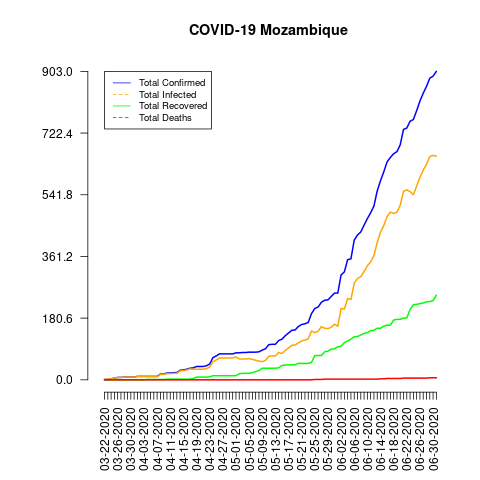

Source data for this figure (header and first rows):
date, total_confirmed, total_deaths, total_recovered, total_infected, mortality_rate, recovery_rate, daily_growth_rate
03-22-2020, 1, 0, 0, 1, 0.0, 0.0, 1
03-23-2020, 1, 0, 0, 1, 0.0, 0.0, 1.0
03-24-2020, 3, 0, 0, 3, 0.0, 0.0, 3.0
03-25-2020, 5, 0, 0, 5, 0.0, 0.0, 1.667
03-26-2020, 7, 0, 0, 7, 0.0, 0.0, 1.4
03-27-2020, 7, 0, 0, 7, 0.0, 0.0, 1.0
03-28-2020, 8, 0, 0, 8, 0.0, 0.0, 1.143
03-29-2020, 8, 0, 0, 8, 0.0, 0.0, 1.0
03-30-2020, 8, 0, 0, 8, 0.0, 0.0, 1.0
03-31-2020, 8, 0, 0, 8, 0.0, 0.0, 1.0
04-01-2020, 10, 0, 0, 10, 0.0, 0.0, 1.25
04-02-2020, 10, 0, 0, 10, 0.0, 0.0, 1.0
04-03-2020, 10, 0, 0, 10, 0.0, 0.0, 1.0
04-04-2020, 10, 0, 1, 9, 0.0, 10.0, 1.0
04-05-2020, 10, 0, 1, 9, 0.0, 10.0, 1.0
04-06-2020, 10, 0, 1, 9, 0.0, 10.0, 1.0
04-07-2020, 10, 0, 1, 9, 0.0, 10.0, 1.0
04-08-2020, 17, 0, 1, 16, 0.0, 5.88, 1.7
04-09-2020, 17, 0, 1, 16, 0.0, 5.88, 1.0
04-10-2020, 20, 0, 2, 18, 0.0, 10.0, 1.176
04-11-2020, 20, 0, 2, 18, 0.0, 10.0, 1.0
04-12-2020, 21, 0, 2, 19, 0.0, 9.52, 1.05
04-13-2020, 21, 0, 2, 19, 0.0, 9.52, 1.0
04-14-2020, 28, 0, 2, 26, 0.0, 7.14, 1.333
04-15-2020, 29, 0, 2, 27, 0.0, 6.9, 1.036
04-16-2020, 31, 0, 2, 29, 0.0, 6.45, 1.069
04-17-2020, 34, 0, 2, 32, 0.0, 5.88, 1.097
04-18-2020, 35, 0, 4, 31, 0.0, 11.43, 1.029
04-19-2020, 39, 0, 8, 31, 0.0, 20.51, 1.114
04-20-2020, 39, 0, 8, 31, 0.0, 20.51, 1.0
04-21-2020, 39, 0, 8, 31, 0.0, 20.51, 1.0
04-22-2020, 41, 0, 8, 33, 0.0, 19.51, 1.051
04-23-2020, 46, 0, 9, 37, 0.0, 19.57, 1.122
04-24-2020, 65, 0, 12, 53, 0.0, 18.46, 1.413
04-25-2020, 70, 0, 12, 58, 0.0, 17.14, 1.077
04-26-2020, 76, 0, 12, 64, 0.0, 15.79, 1.086
04-27-2020, 76, 0, 12, 64, 0.0, 15.79, 1.0
04-28-2020, 76, 0, 12, 64, 0.0, 15.79, 1.0
04-29-2020, 76, 0, 12, 64, 0.0, 15.79, 1.0
04-30-2020, 76, 0, 12, 64, 0.0, 15.79, 1.0
05-01-2020, 79, 0, 12, 67, 0.0, 15.19, 1.039
05-02-2020, 79, 0, 18, 61, 0.0, 22.78, 1.0
05-03-2020, 80, 0, 19, 61, 0.0, 23.75, 1.013
05-04-2020, 80, 0, 19, 61, 0.0, 23.75, 1.0
05-05-2020, 81, 0, 19, 62, 0.0, 23.46, 1.012
05-06-2020, 81, 0, 21, 60, 0.0, 25.93, 1.0
05-07-2020, 81, 0, 24, 57, 0.0, 29.63, 1.0
05-08-2020, 82, 0, 27, 55, 0.0, 32.93, 1.012
05-09-2020, 87, 0, 34, 53, 0.0, 39.08, 1.061
05-10-2020, 91, 0, 34, 57, 0.0, 37.36, 1.046
05-11-2020, 103, 0, 34, 69, 0.0, 33.01, 1.132
05-12-2020, 104, 0, 34, 70, 0.0, 32.69, 1.01
05-13-2020, 104, 0, 34, 70, 0.0, 32.69, 1.0
05-14-2020, 115, 0, 35, 80, 0.0, 30.43, 1.106
05-15-2020, 119, 0, 42, 77, 0.0, 35.29, 1.035
05-16-2020, 129, 0, 43, 86, 0.0, 33.33, 1.084
05-17-2020, 137, 0, 44, 93, 0.0, 32.12, 1.062
05-18-2020, 145, 0, 44, 101, 0.0, 30.34, 1.058
05-19-2020, 146, 0, 44, 102, 0.0, 30.14, 1.007
05-20-2020, 156, 0, 48, 108, 0.0, 30.77, 1.068
... 42 more rows
